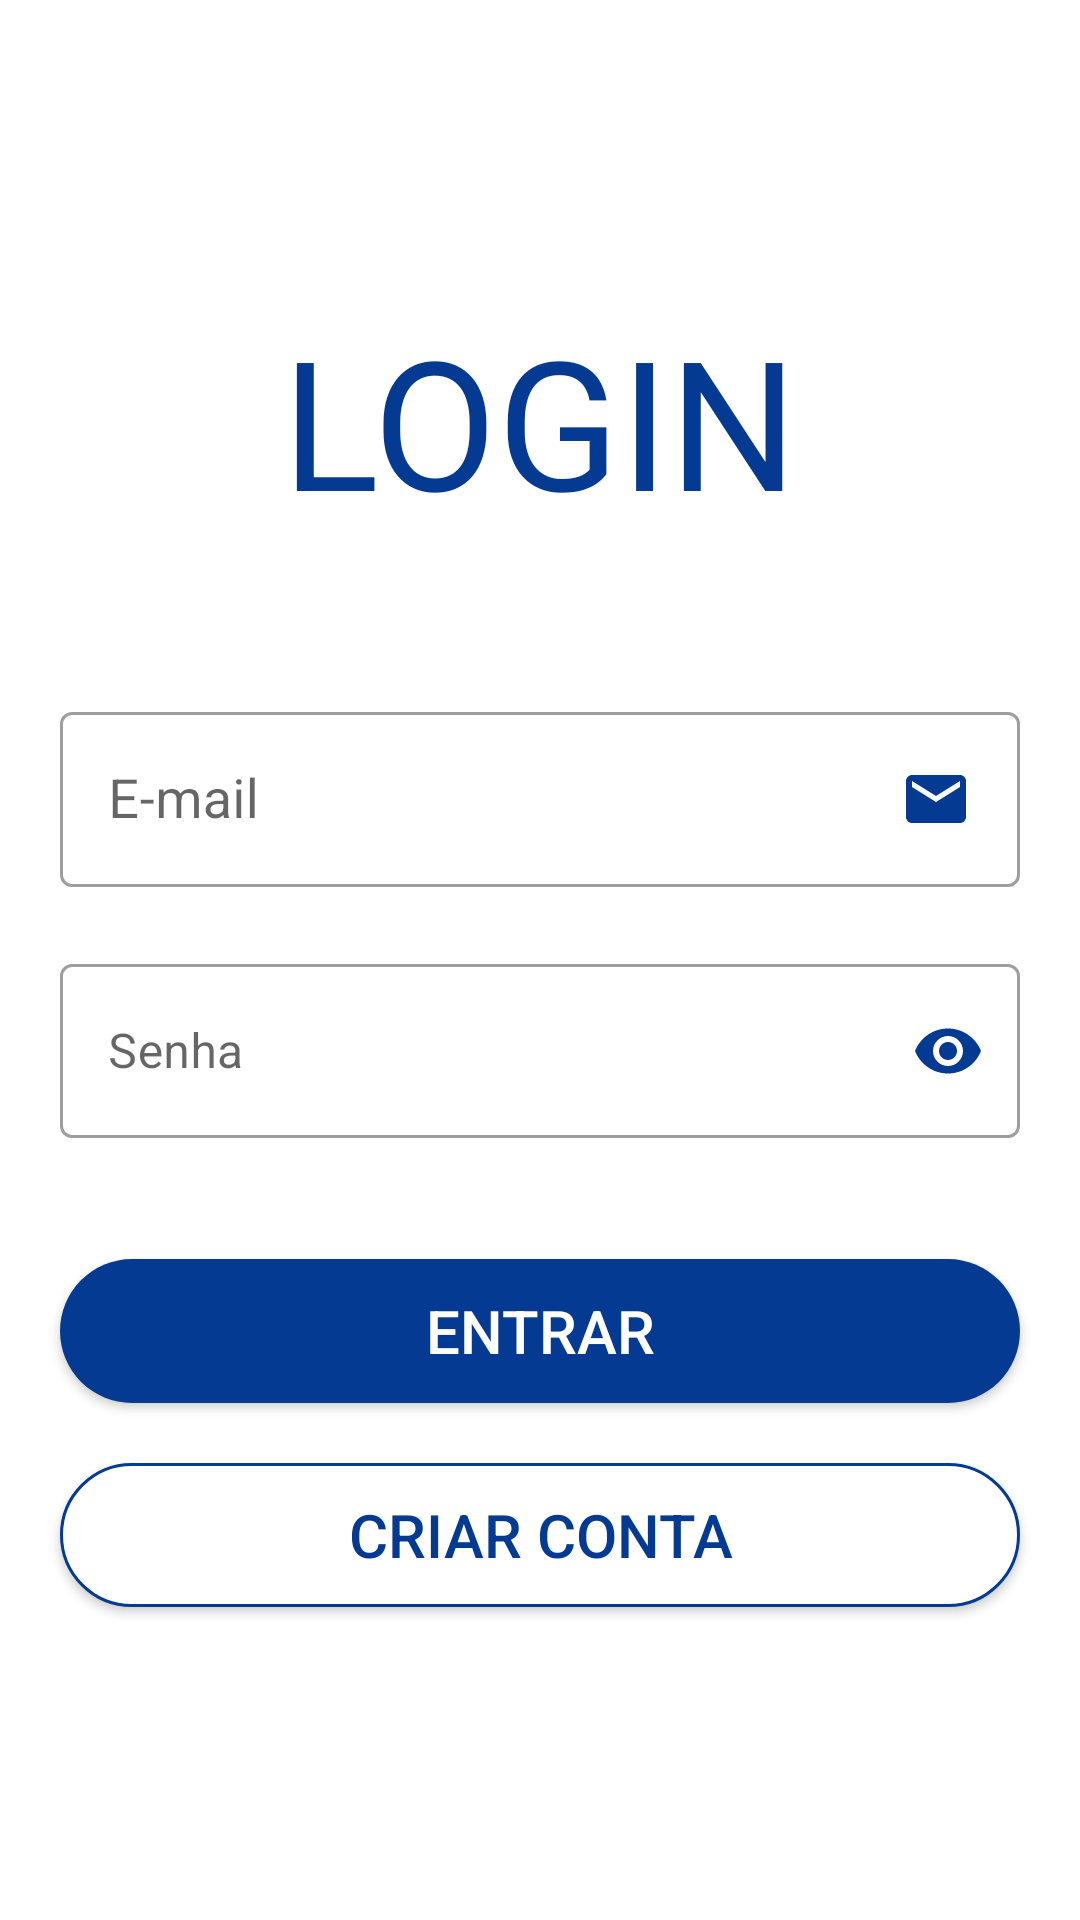

This screen was rendered from an Android layout file. Write that file and the resources it references.
<!-- AndroidManifest.xml: application theme Theme.IoTMonitoraAgua -->
<!-- res/layout/activity_main.xml -->
<?xml version="1.0" encoding="utf-8"?>
<androidx.constraintlayout.widget.ConstraintLayout xmlns:android="http://schemas.android.com/apk/res/android"
    xmlns:app="http://schemas.android.com/apk/res-auto"
    xmlns:tools="http://schemas.android.com/tools"
    android:layout_width="match_parent"
    android:layout_height="match_parent"
    tools:context=".LoginActivity">

    <TextView
        android:id="@+id/TextoLogin"
        android:layout_width="wrap_content"
        android:layout_height="wrap_content"
        android:layout_marginStart="8dp"
        android:layout_marginTop="100dp"
        android:layout_marginEnd="8dp"
        android:text="LOGIN"
        android:textColor="@color/purple_700"
        android:textSize="60sp"
        app:layout_constraintEnd_toEndOf="parent"
        app:layout_constraintStart_toStartOf="parent"
        app:layout_constraintTop_toTopOf="parent" />

    <com.google.android.material.textfield.TextInputLayout
        android:id="@+id/textInputLayout2"
        style="@style/Widget.MaterialComponents.TextInputLayout.OutlinedBox"
        android:layout_width="match_parent"
        android:layout_height="wrap_content"
        android:layout_marginTop="32dp"
        android:padding="20dp"
        app:layout_constraintBottom_toTopOf="@+id/textInputLayout3"
        app:layout_constraintEnd_toEndOf="parent"
        app:layout_constraintStart_toStartOf="parent"
        app:layout_constraintTop_toBottomOf="@+id/TextoLogin"
        >

        <com.google.android.material.textfield.TextInputEditText
            android:id="@+id/campoEmailLogin"
            android:layout_width="match_parent"
            android:layout_height="wrap_content"
            android:drawableEnd="@drawable/ic_baseline_email_24"
            android:hint="E-mail"
            android:inputType="textEmailAddress"
            android:maxLines="1"
            android:textSize="18sp">

        </com.google.android.material.textfield.TextInputEditText>
    </com.google.android.material.textfield.TextInputLayout>

    <com.google.android.material.textfield.TextInputLayout
        android:id="@+id/textInputLayout3"
        style="@style/Widget.MaterialComponents.TextInputLayout.OutlinedBox"
        android:layout_width="match_parent"
        android:layout_height="wrap_content"
        android:layout_marginTop="-20dp"
        android:hint="Senha"
        android:padding="20dp"
        app:errorEnabled="true"
        app:layout_constraintEnd_toEndOf="parent"
        app:layout_constraintHorizontal_bias="0.0"
        app:layout_constraintStart_toStartOf="parent"
        app:layout_constraintTop_toBottomOf="@+id/textInputLayout2"
        app:passwordToggleEnabled="true"
        app:passwordToggleTint="@color/purple_700"
        tools:ignore="MissingConstraints">

        <com.google.android.material.textfield.TextInputEditText
            android:id="@+id/campoSenhaLogin"
            android:layout_width="match_parent"
            android:layout_height="wrap_content"
            android:drawableEnd="@drawable/ic_baseline_remove_red_eye_24"
            android:inputType="textPassword">

        </com.google.android.material.textfield.TextInputEditText>
    </com.google.android.material.textfield.TextInputLayout>

    <androidx.appcompat.widget.AppCompatButton
        android:id="@+id/logar"
        android:layout_width="match_parent"
        android:layout_height="wrap_content"
        android:layout_marginStart="20dp"
        android:layout_marginEnd="20dp"
        android:background="@drawable/bc_button"
        android:onClick="validarCredenciais"
        android:shadowRadius="20"
        android:text="Entrar"
        android:textColor="@color/white"
        android:textSize="20sp"
        app:layout_constraintEnd_toEndOf="parent"
        app:layout_constraintStart_toStartOf="parent"
        app:layout_constraintTop_toBottomOf="@+id/textInputLayout3" />

    <androidx.appcompat.widget.AppCompatButton
        android:id="@+id/botaoCadastrar"
        android:layout_width="match_parent"
        android:layout_height="wrap_content"
        android:layout_marginTop="20dp"
        android:layout_marginEnd="20dp"
        android:layout_marginStart="20dp"
        android:background="@drawable/bc_button_white"
        android:onClick="irTelaCadastro"
        android:text="Criar conta"
        android:textColor="@color/purple_700"
        android:textSize="20sp"
        app:layout_constraintTop_toBottomOf="@+id/logar"
        tools:layout_editor_absoluteX="20dp">
    </androidx.appcompat.widget.AppCompatButton>

    <ProgressBar
        android:id="@+id/barraLogin"
        android:layout_width="wrap_content"
        android:layout_height="wrap_content"
        android:layout_marginTop="40dp"
        app:layout_constraintEnd_toEndOf="parent"
        app:layout_constraintStart_toStartOf="parent"
        android:visibility="invisible"
        app:layout_constraintTop_toBottomOf="@+id/botaoCadastrar"></ProgressBar>
</androidx.constraintlayout.widget.ConstraintLayout>
<!-- resources referenced by this layout -->
<resources>
  <color name="purple_700">#053A93</color>
  <color name="white">#FFFFFFFF</color>
  <!-- drawable bc_button (drawable) -->
  <?xml version="1.0" encoding="utf-8"?>
  <shape xmlns:android="http://schemas.android.com/apk/res/android"
      android:shape="rectangle"
      >
      <solid android:color="@color/purple_700">
      </solid>
      <corners android:radius="30dp">
      </corners>
  </shape>
  <!-- drawable bc_button_white (drawable) -->
  <?xml version="1.0" encoding="utf-8"?>
  <shape xmlns:android="http://schemas.android.com/apk/res/android"
      android:shape="rectangle"
       >
      <solid android:color="@color/white">
      </solid>
      <corners android:radius="30dp">
      </corners>
      <stroke android:color="@color/purple_700" android:width="1dp">
      </stroke>
  </shape>
  <!-- drawable ic_baseline_email_24 (drawable) -->
  <vector android:height="24dp" android:tint="#053A93"
      android:viewportHeight="24" android:viewportWidth="24"
      android:width="24dp" xmlns:android="http://schemas.android.com/apk/res/android">
      <path android:fillColor="@android:color/white" android:pathData="M20,4L4,4c-1.1,0 -1.99,0.9 -1.99,2L2,18c0,1.1 0.9,2 2,2h16c1.1,0 2,-0.9 2,-2L22,6c0,-1.1 -0.9,-2 -2,-2zM20,8l-8,5 -8,-5L4,6l8,5 8,-5v2z"/>
  </vector>
  <!-- drawable ic_baseline_remove_red_eye_24 (drawable) -->
  <vector android:height="24dp" android:tint="#053A93"
      android:viewportHeight="24" android:viewportWidth="24"
      android:width="24dp" xmlns:android="http://schemas.android.com/apk/res/android">
      <path android:fillColor="@android:color/white" android:pathData="M12,4.5C7,4.5 2.73,7.61 1,12c1.73,4.39 6,7.5 11,7.5s9.27,-3.11 11,-7.5c-1.73,-4.39 -6,-7.5 -11,-7.5zM12,17c-2.76,0 -5,-2.24 -5,-5s2.24,-5 5,-5 5,2.24 5,5 -2.24,5 -5,5zM12,9c-1.66,0 -3,1.34 -3,3s1.34,3 3,3 3,-1.34 3,-3 -1.34,-3 -3,-3z"/>
  </vector>
  <style name="Theme.IoTMonitoraAgua" parent="Theme.MaterialComponents.DayNight.NoActionBar">
          
          <item name="colorPrimary">#536DFE</item>
          <item name="colorPrimaryVariant">@color/purple_700</item>
          <item name="colorOnPrimary">@color/white</item>
          
          <item name="colorSecondary">@color/teal_200</item>
          <item name="colorSecondaryVariant">@color/teal_700</item>
          <item name="colorOnSecondary">@color/black</item>
          
          <item name="android:statusBarColor">?attr/colorPrimaryVariant</item>
          
      </style>
  <color name="teal_200">#FF03DAC5</color>
  <color name="teal_700">#FF018786</color>
  <color name="black">#FF000000</color>
</resources>
